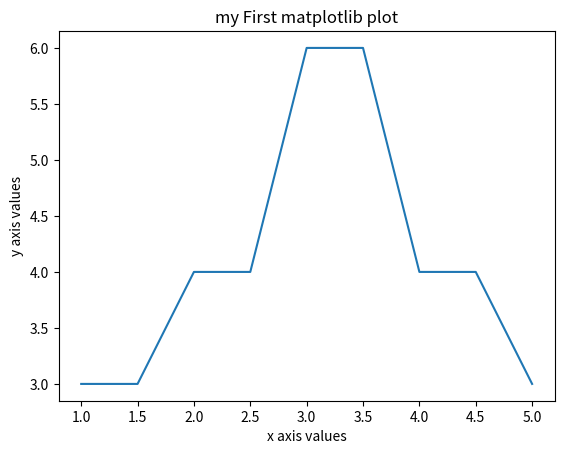

Python code for this plot: (Note: this script raises an exception after producing the figure.)
import matplotlib.pyplot as plt

x_values = [1,1.5,2,2.5,3,3.5,4,4.5,5]
y_values = [3,3,4,4,6,6,4,4,3]
plt.plot(x_values, y_values)
plt.xlabel("x axis values")
plt.ylabel("y axis values")
plt.title("my First matplotlib plot")
plt.show()
plt.plot(x_values, y_values,colour="green",marker="o")
plt.show()
plt.grid()
plt.show()
